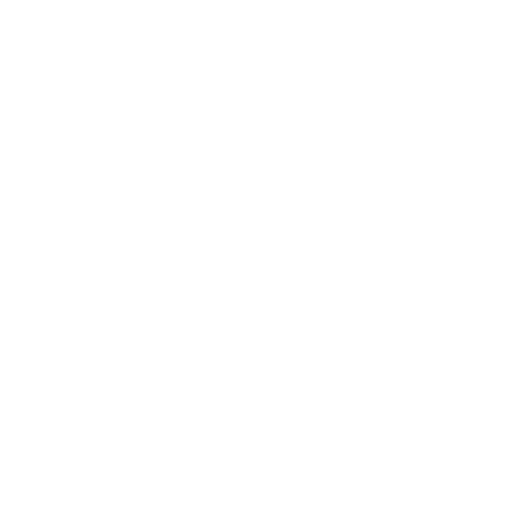
t = 0.00 s
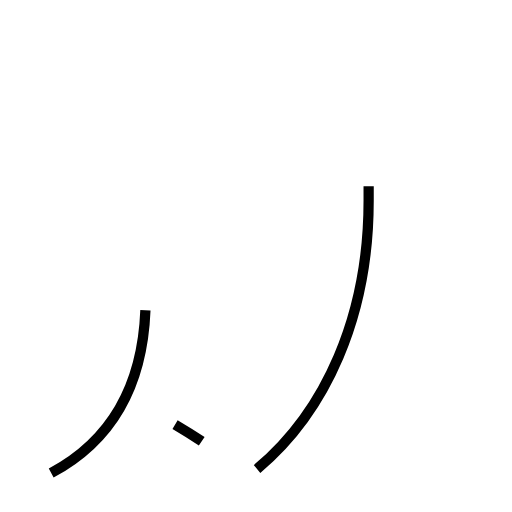
t = 1.59 s
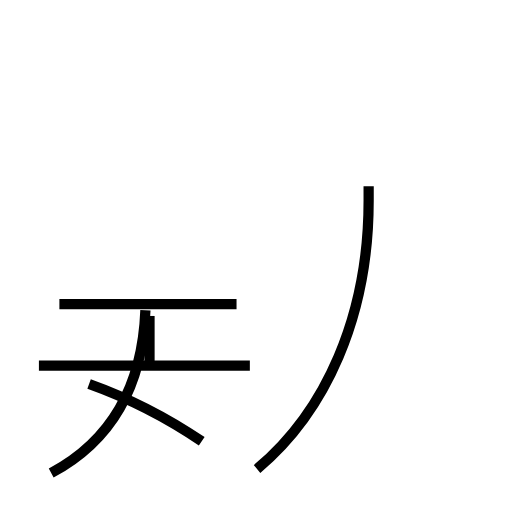
t = 3.15 s
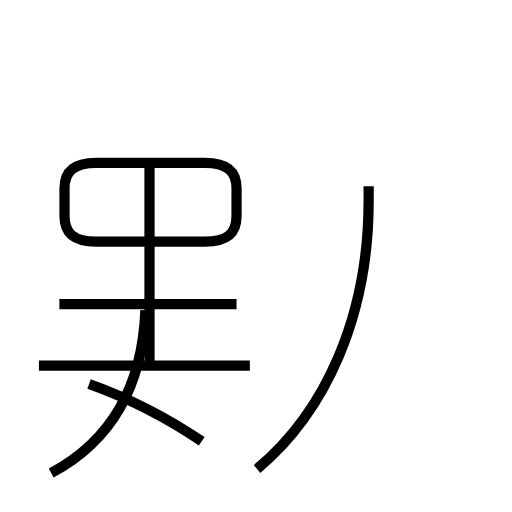
t = 4.94 s
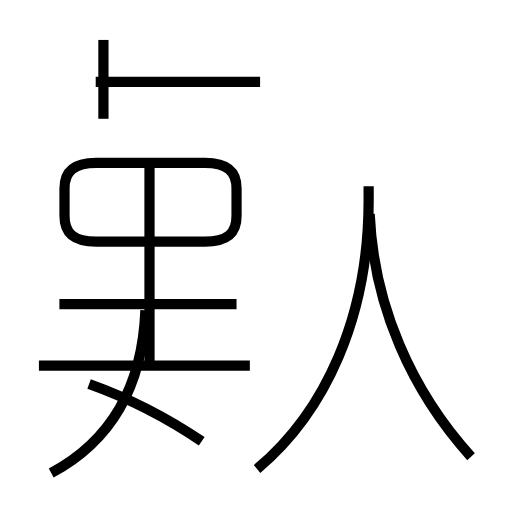
t = 6.44 s
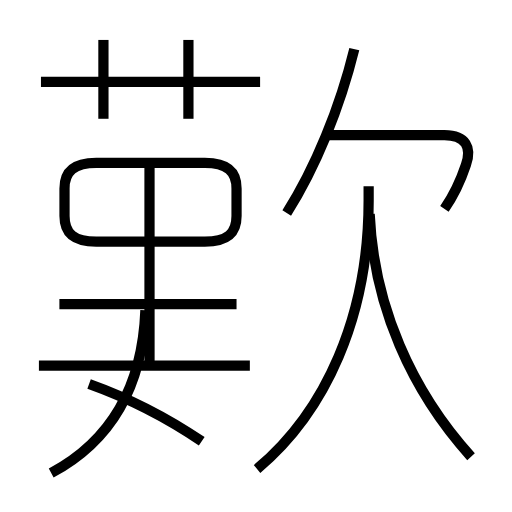
t = 7.97 s

The animated SVG that drew these frames (rendered in a browser with its animation timeline set to each time). Animation: 13 SMIL elements (animate=13); one cycle of 7.97 s.

<?xml version='1.0' encoding='utf-8'?>
<svg viewBox="0.0 -6.0 50.0 50.0" version="1.1" xmlns="http://www.w3.org/2000/svg"><rect x="-1000" y="-1000" width="2000" height="2000" stroke="white" fill="white" /><g style="fill:none;stroke:#000000;stroke-width:1"><path d="M 25.1 1.8 C 31.8 -3.8 36.0 -13.1 36.0 -24.4 L 36.0 -25.8 " transform="translate(0.0 38.0)" stroke-dasharray="30.699027313500334" stroke-dashoffset="30.699027313500334"><animate attributeName="stroke-dashoffset" from="30.699027313500334" to="0" dur="0.92097081940501s" begin="0s" fill="freeze" /></path><path d="M 5.0 2.2 C 10.6 -0.8 13.9 -6.0 14.2 -13.7 " transform="translate(0.0 38.0)" stroke-dasharray="19.315703385657603" stroke-dashoffset="19.315703385657603"><animate attributeName="stroke-dashoffset" from="19.315703385657603" to="0" dur="0.579471101569728s" begin="0.92097081940501s" fill="freeze" /></path><path d="M 19.7 -0.9 C 16.9 -2.8 12.9 -5.0 8.7 -6.5 " transform="translate(0.0 38.0)" stroke-dasharray="12.374130297691224" stroke-dashoffset="12.374130297691224"><animate attributeName="stroke-dashoffset" from="12.374130297691224" to="0" dur="0.3712239089307367s" begin="1.5004419209747382s" fill="freeze" /></path><path d="M 24.4 -8.3 L 3.8 -8.3 " transform="translate(0.0 38.0)" stroke-dasharray="20.599999999999998" stroke-dashoffset="20.599999999999998"><animate attributeName="stroke-dashoffset" from="20.599999999999998" to="0" dur="0.6179999999999999s" begin="1.871665829905475s" fill="freeze" /></path><path d="M 23.1 -14.3 L 5.8 -14.3 " transform="translate(0.0 38.0)" stroke-dasharray="17.3" stroke-dashoffset="17.3"><animate attributeName="stroke-dashoffset" from="17.3" to="0" dur="0.519s" begin="2.4896658299054746s" fill="freeze" /></path><path d="M 14.6 -8.3 L 14.6 -27.7 " transform="translate(0.0 38.0)" stroke-dasharray="19.4" stroke-dashoffset="19.4"><animate attributeName="stroke-dashoffset" from="19.4" to="0" dur="0.582s" begin="3.0086658299054747s" fill="freeze" /></path><path d="M 9.4 -20.4 L 20.0 -20.4 C 22.2 -20.4 23.1 -21.2 23.1 -22.9 L 23.1 -25.6 C 23.1 -27.2 22.2 -28.1 20.0 -28.1 L 9.4 -28.1 C 7.2 -28.1 6.3 -27.2 6.3 -25.6 L 6.3 -22.9 C 6.3 -21.2 7.2 -20.4 9.4 -20.4 Z " transform="translate(0.0 38.0)" stroke-dasharray="44.91957521570958" stroke-dashoffset="44.91957521570958"><animate attributeName="stroke-dashoffset" from="44.91957521570958" to="0" dur="1.3475872564712872s" begin="3.5906658299054746s" fill="freeze" /></path><path d="M 10.1 -32.4 L 10.1 -40.1 " transform="translate(0.0 38.0)" stroke-dasharray="7.700000000000003" stroke-dashoffset="7.700000000000003"><animate attributeName="stroke-dashoffset" from="7.700000000000003" to="0" dur="0.23100000000000007s" begin="4.938253086376761s" fill="freeze" /></path><path d="M 46.0 0.6 C 40.2 -5.8 36.5 -14.1 36.1 -23.1 " transform="translate(0.0 38.0)" stroke-dasharray="26.20468883076345" stroke-dashoffset="26.20468883076345"><animate attributeName="stroke-dashoffset" from="26.20468883076345" to="0" dur="0.7861406649229035s" begin="5.169253086376761s" fill="freeze" /></path><path d="M 25.4 -36.0 L 4.0 -36.0 " transform="translate(0.0 38.0)" stroke-dasharray="21.4" stroke-dashoffset="21.4"><animate attributeName="stroke-dashoffset" from="21.4" to="0" dur="0.6419999999999999s" begin="5.955393751299665s" fill="freeze" /></path><path d="M 18.4 -32.4 L 18.4 -40.1 " transform="translate(0.0 38.0)" stroke-dasharray="7.700000000000003" stroke-dashoffset="7.700000000000003"><animate attributeName="stroke-dashoffset" from="7.700000000000003" to="0" dur="0.23100000000000007s" begin="6.5973937512996645s" fill="freeze" /></path><path d="M 43.4 -23.6 C 44.3 -24.9 45.0 -26.4 45.5 -27.9 C 46.1 -29.6 45.5 -30.8 43.4 -30.8 L 31.9 -30.8 " transform="translate(0.0 38.0)" stroke-dasharray="20.773773051777546" stroke-dashoffset="20.773773051777546"><animate attributeName="stroke-dashoffset" from="20.773773051777546" to="0" dur="0.6232131915533263s" begin="6.828393751299664s" fill="freeze" /></path><path d="M 28.0 -23.2 C 30.8 -27.6 33.2 -33.5 34.6 -39.2" transform="translate(0.0 38.0)" stroke-dasharray="17.378673274032565" stroke-dashoffset="17.378673274032565"><animate attributeName="stroke-dashoffset" from="17.378673274032565" to="0" dur="0.5213601982209769s" begin="7.45160694285299s" fill="freeze" /></path></g></svg>
